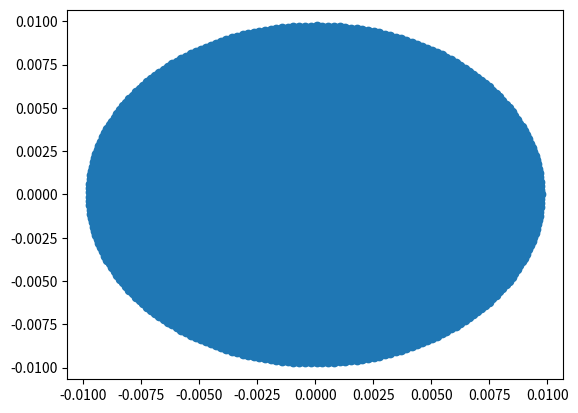

Write Python code to recreate this figure.
import numpy as np
import matplotlib.pyplot as plt

v_imax = 50
v_r = 0.03

PI = np.pi
cos = np.cos
sin = np.sin

data_x = []
data_y = []
for v_i in range(0,v_imax):
    v_jmax = 5*v_i
    for v_j in range(0,v_jmax):
        #data_x.append(np.cos((2*np.pi)*i/imax)*R*(0.2))
        #data_y.append(np.sin((2*np.pi)*j/jmax)*R*(0.2))
        data_x.append( cos((2*PI)*v_j/v_jmax)*(v_i/v_imax)*v_r*(0.33) )
        data_y.append( sin((2*PI)*v_j/v_jmax)*(v_i/v_imax)*v_r*(0.33) )

print(len(data_x))
plt.scatter(data_x,data_y)
plt.show()
